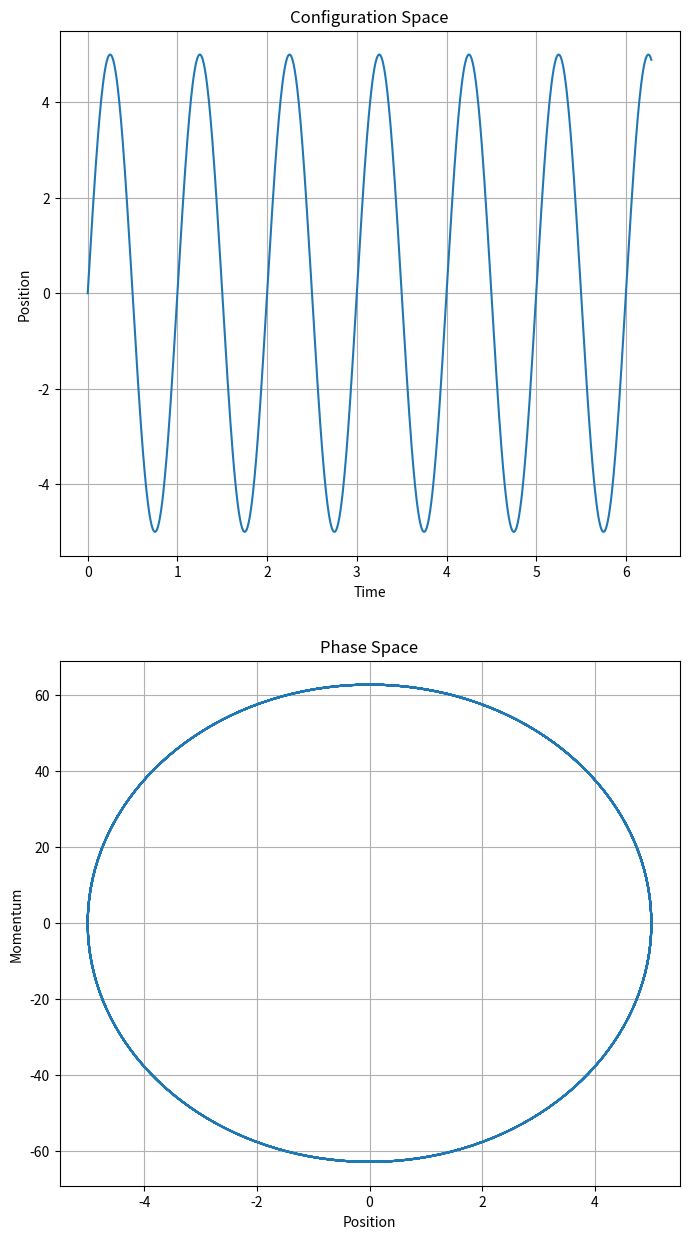

Python code for this plot:
import numpy as np
import matplotlib.pyplot as plt

x0 = 5
w = 2*np.pi
m = 2

t= np.linspace(0,2*np.pi, num=1000)


x_t = x0*np.sin(w*t)
p_t = m*x0*w*np.cos(w*t)


plt.figure(figsize=(8,15))
plt.subplot(2,1,1)
plt.plot(t,x_t)
plt.xlabel('Time')
plt.ylabel('Position')
plt.grid(True)
plt.title('Configuration Space')

plt.subplot(2,1,2)
plt.plot(x_t,p_t)
plt.xlabel('Position')
plt.ylabel('Momentum')
plt.title('Phase Space')
plt.grid(True)
plt.show()